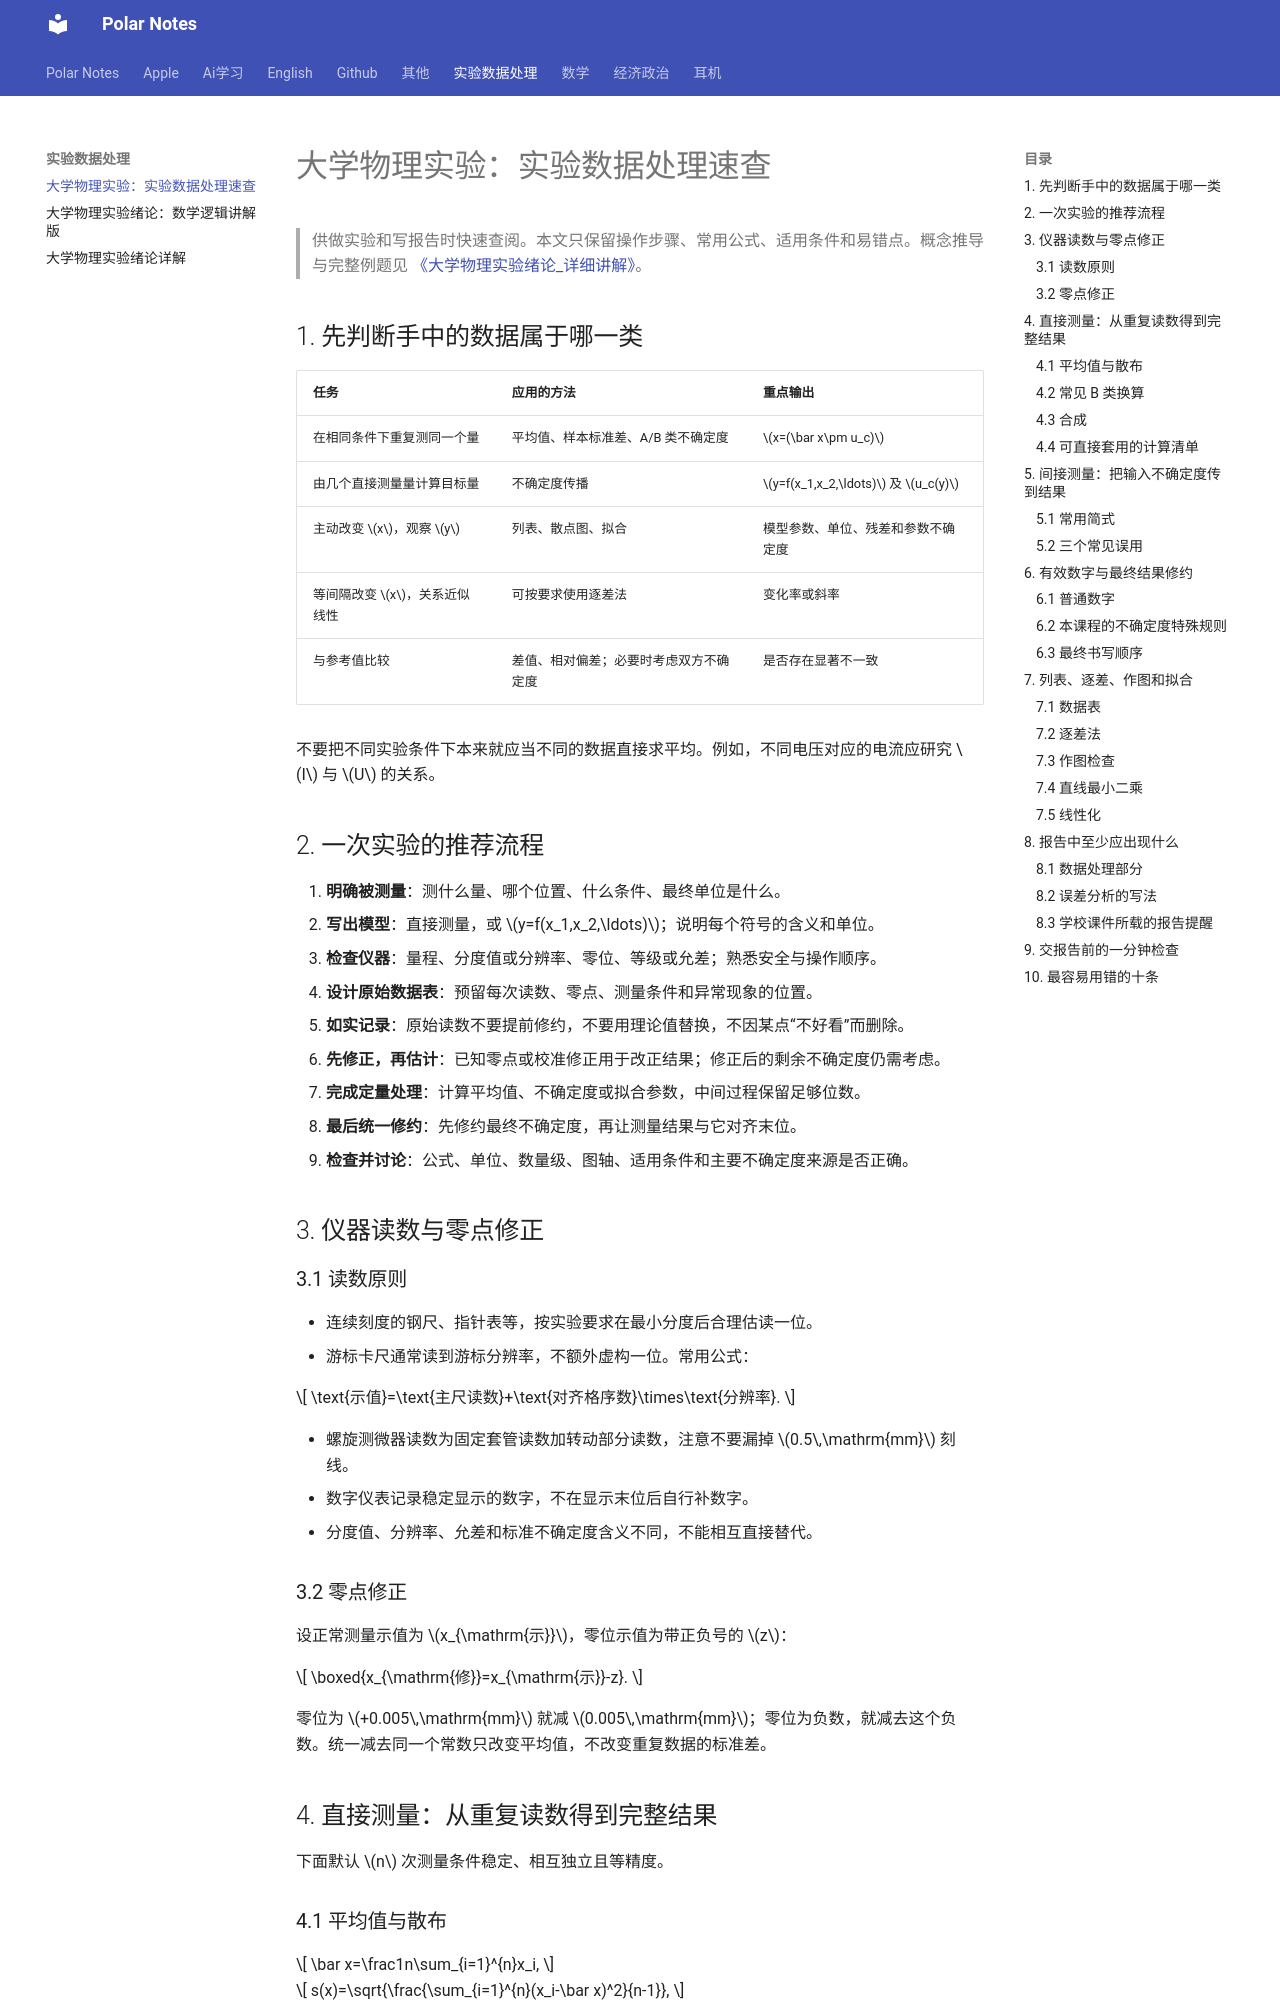

repository: Polar0216/polar-notes · page: 实验数据处理/大学物理实验_实验数据处理速查/index.html · generator: mkdocs

# 大学物理实验：实验数据处理速查

> 供做实验和写报告时快速查阅。本文只保留操作步骤、常用公式、适用条件和易错点。概念推导与完整例题见 [《大学物理实验绪论_详细讲解》](./大学物理实验绪论_详细讲解.md)。

## 1. 先判断手中的数据属于哪一类

| 任务 | 应用的方法 | 重点输出 |
| --- | --- | --- |
| 在相同条件下重复测同一个量 | 平均值、样本标准差、A/B 类不确定度 | $x=(\bar x\pm u_c)$ |
| 由几个直接测量量计算目标量 | 不确定度传播 | $y=f(x_1,x_2,\ldots)$ 及 $u_c(y)$ |
| 主动改变 $x$，观察 $y$ | 列表、散点图、拟合 | 模型参数、单位、残差和参数不确定度 |
| 等间隔改变 $x$，关系近似线性 | 可按要求使用逐差法 | 变化率或斜率 |
| 与参考值比较 | 差值、相对偏差；必要时考虑双方不确定度 | 是否存在显著不一致 |

不要把不同实验条件下本来就应当不同的数据直接求平均。例如，不同电压对应的电流应研究 $I$ 与 $U$ 的关系。

## 2. 一次实验的推荐流程

1. **明确被测量**：测什么量、哪个位置、什么条件、最终单位是什么。
2. **写出模型**：直接测量，或 $y=f(x_1,x_2,\ldots)$；说明每个符号的含义和单位。
3. **检查仪器**：量程、分度值或分辨率、零位、等级或允差；熟悉安全与操作顺序。
4. **设计原始数据表**：预留每次读数、零点、测量条件和异常现象的位置。
5. **如实记录**：原始读数不要提前修约，不要用理论值替换，不因某点“不好看”而删除。
6. **先修正，再估计**：已知零点或校准修正用于改正结果；修正后的剩余不确定度仍需考虑。
7. **完成定量处理**：计算平均值、不确定度或拟合参数，中间过程保留足够位数。
8. **最后统一修约**：先修约最终不确定度，再让测量结果与它对齐末位。
9. **检查并讨论**：公式、单位、数量级、图轴、适用条件和主要不确定度来源是否正确。

## 3. 仪器读数与零点修正

### 3.1 读数原则

- 连续刻度的钢尺、指针表等，按实验要求在最小分度后合理估读一位。
- 游标卡尺通常读到游标分辨率，不额外虚构一位。常用公式：

$$
\text{示值}=\text{主尺读数}+\text{对齐格序数}\times\text{分辨率}.
$$

- 螺旋测微器读数为固定套管读数加转动部分读数，注意不要漏掉 $0.5\,\mathrm{mm}$ 刻线。
- 数字仪表记录稳定显示的数字，不在显示末位后自行补数字。
- 分度值、分辨率、允差和标准不确定度含义不同，不能相互直接替代。

### 3.2 零点修正

设正常测量示值为 $x_{\mathrm{示}}$，零位示值为带正负号的 $z$：

$$
\boxed{x_{\mathrm{修}}=x_{\mathrm{示}}-z}.
$$

零位为 $+0.005\,\mathrm{mm}$ 就减 $0.005\,\mathrm{mm}$；零位为负数，就减去这个负数。统一减去同一个常数只改变平均值，不改变重复数据的标准差。

## 4. 直接测量：从重复读数得到完整结果

下面默认 $n$ 次测量条件稳定、相互独立且等精度。
